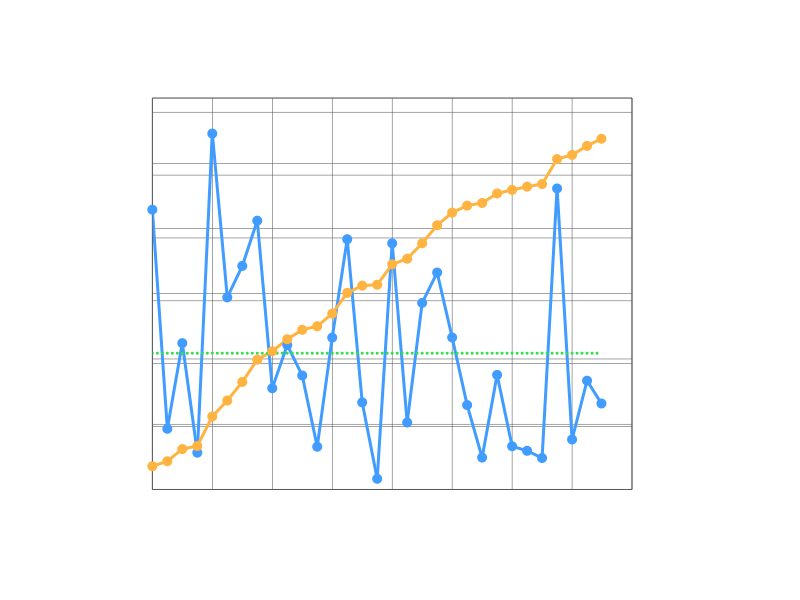

The file beside this chart, header and first rows:
Date, Number of Words, Accumulated
2025-03-01, 1780, 1780
2025-03-02, 386, 2166
2025-03-03, 931, 3097
2025-03-04, 234, 3331
2025-03-05, 2264, 5595
2025-03-06, 1222, 6817
2025-03-07, 1422, 8239
2025-03-08, 1710, 9949
2025-03-09, 644, 10593
2025-03-10, 919, 11512
2025-03-11, 725, 12237
2025-03-12, 272, 12509
2025-03-13, 966, 13475
2025-03-14, 1592, 15067
2025-03-15, 554, 15621
2025-03-16, 68, 15689
2025-03-17, 1566, 17255
2025-03-18, 426, 17681
2025-03-19, 1187, 18868
2025-03-20, 1380, 20248
2025-03-21, 967, 21215
2025-03-22, 537, 21752
2025-03-23, 203, 21955
2025-03-24, 729, 22684
2025-03-25, 275, 22959
2025-03-26, 246, 23205
2025-03-27, 200, 23405
2025-03-28, 1915, 25320
2025-03-29, 318, 25638
2025-03-30, 692, 26330
2025-03-31, 547, 26877
